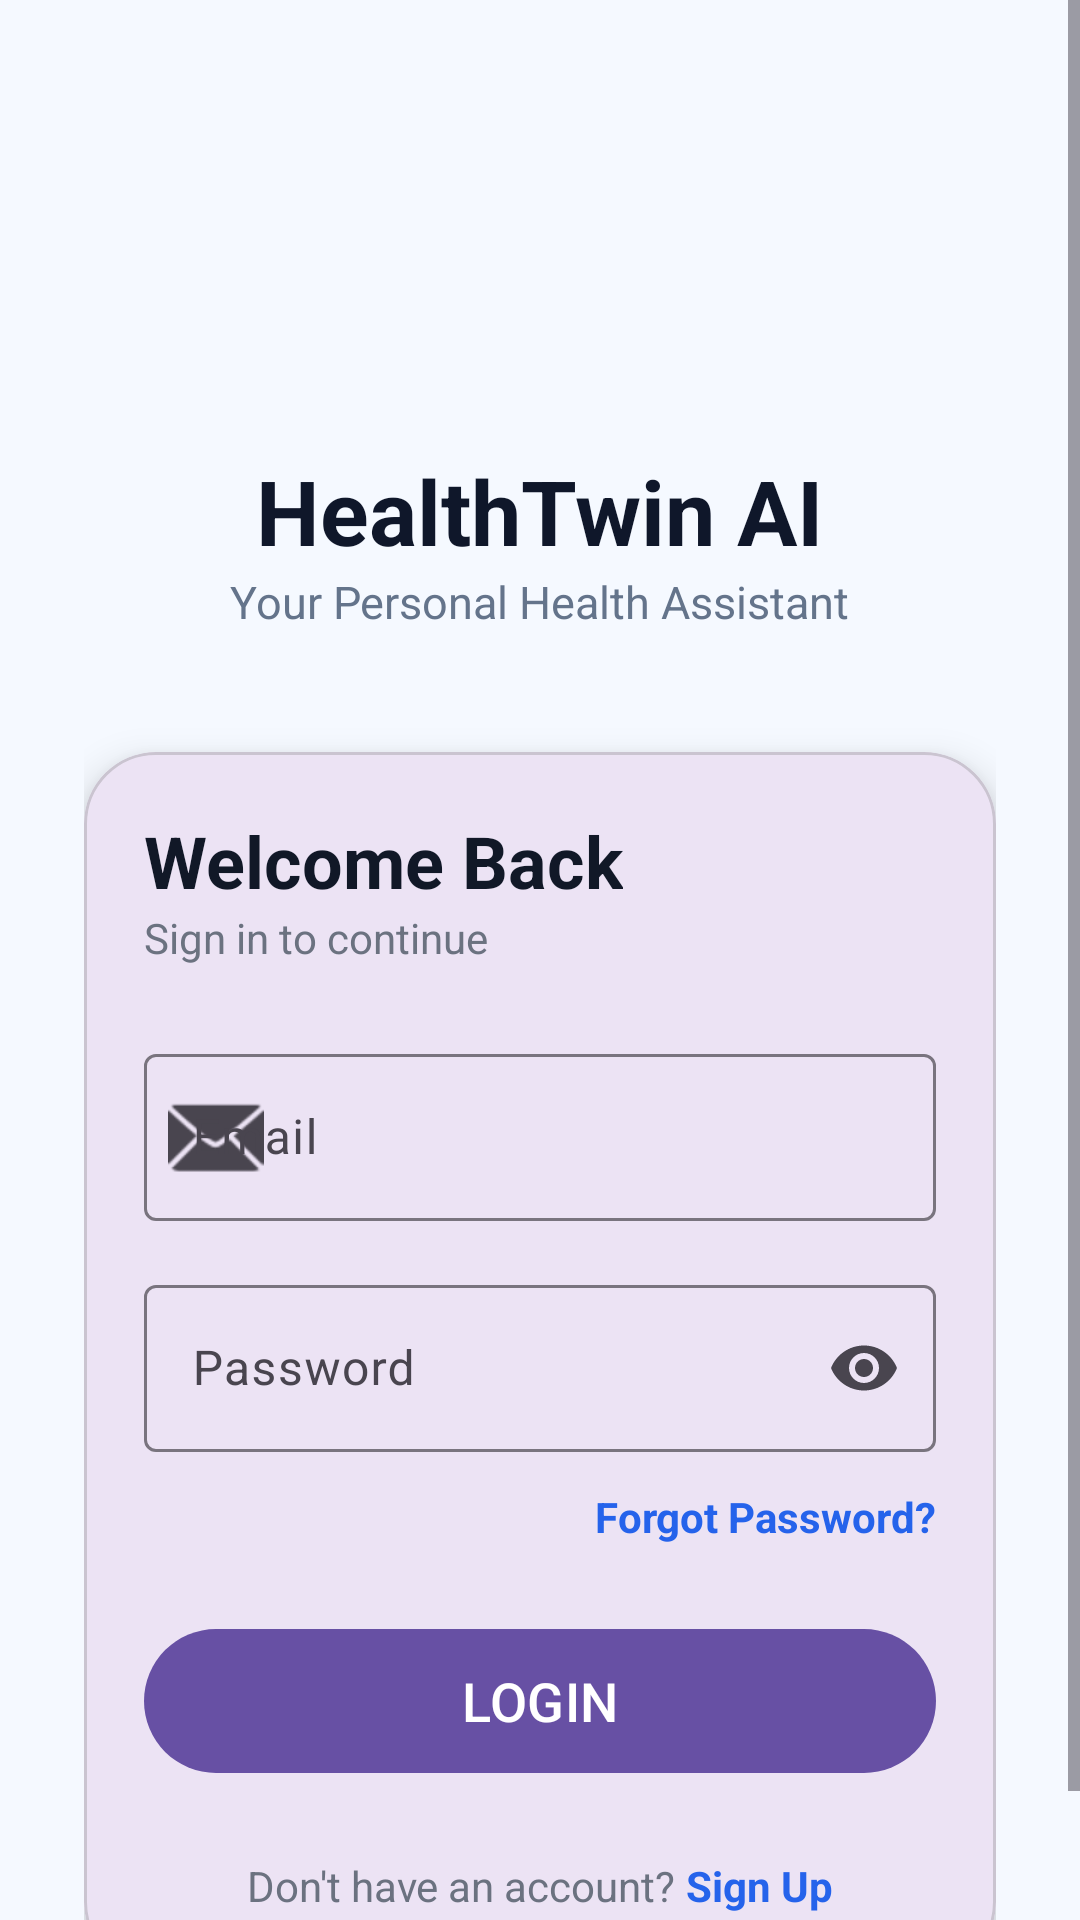

Write the Android layout XML for this screen, with the resource values it uses.
<!-- AndroidManifest.xml: application theme Theme.HealthTwin -->
<!-- res/layout/activity_login.xml -->
<?xml version="1.0" encoding="utf-8"?>
<androidx.constraintlayout.widget.ConstraintLayout
    xmlns:android="http://schemas.android.com/apk/res/android"
    xmlns:app="http://schemas.android.com/apk/res-auto"
    android:layout_width="match_parent"
    android:layout_height="match_parent"
    android:background="#F5F9FF">

    <ScrollView
        android:layout_width="0dp"
        android:layout_height="0dp"
        app:layout_constraintTop_toTopOf="parent"
        app:layout_constraintBottom_toBottomOf="parent"
        app:layout_constraintStart_toStartOf="parent"
        app:layout_constraintEnd_toEndOf="parent">

        <LinearLayout
            android:layout_width="match_parent"
            android:layout_height="wrap_content"
            android:orientation="vertical"
            android:padding="28dp">

            <ImageView
                android:id="@+id/imgLogo"
                android:layout_width="110dp"
                android:layout_height="110dp"
                android:layout_gravity="center"
                android:src="@drawable/logo"/>

            <TextView
                android:layout_width="wrap_content"
                android:layout_height="wrap_content"
                android:text="HealthTwin AI"
                android:textStyle="bold"
                android:textColor="#0F172A"
                android:textSize="30sp"
                android:layout_gravity="center"
                android:layout_marginTop="12dp"/>

            <TextView
                android:layout_width="wrap_content"
                android:layout_height="wrap_content"
                android:text="Your Personal Health Assistant"
                android:textColor="#64748B"
                android:textSize="15sp"
                android:layout_gravity="center"
                android:layout_marginBottom="40dp"/>

            <com.google.android.material.card.MaterialCardView
                android:layout_width="match_parent"
                android:layout_height="wrap_content"
                app:cardCornerRadius="24dp"
                app:cardElevation="8dp"
                android:padding="20dp">

                <LinearLayout
                    android:layout_width="match_parent"
                    android:layout_height="wrap_content"
                    android:orientation="vertical"
                    android:padding="20dp">

                    <TextView
                        android:layout_width="wrap_content"
                        android:layout_height="wrap_content"
                        android:text="Welcome Back"
                        android:textStyle="bold"
                        android:textSize="24sp"
                        android:textColor="#111827"/>

                    <TextView
                        android:layout_width="wrap_content"
                        android:layout_height="wrap_content"
                        android:text="Sign in to continue"
                        android:textColor="#6B7280"
                        android:layout_marginBottom="24dp"/>

                    <com.google.android.material.textfield.TextInputLayout
                        android:layout_width="match_parent"
                        android:layout_height="wrap_content"
                        android:hint="Email"
                        app:startIconDrawable="@android:drawable/ic_dialog_email">

                        <com.google.android.material.textfield.TextInputEditText
                            android:id="@+id/etEmail"
                            android:layout_width="match_parent"
                            android:layout_height="wrap_content"
                            android:inputType="textEmailAddress"/>
                    </com.google.android.material.textfield.TextInputLayout>
                    <com.google.android.material.textfield.TextInputLayout
                        android:layout_width="match_parent"
                        android:layout_height="wrap_content"
                        android:layout_marginTop="16dp"
                        android:hint="Password"
                        app:endIconMode="password_toggle">

                        <com.google.android.material.textfield.TextInputEditText
                            android:id="@+id/etPassword"
                            android:layout_width="match_parent"
                            android:layout_height="wrap_content"
                            android:inputType="textPassword"/>
                    </com.google.android.material.textfield.TextInputLayout>

                    <TextView
                        android:id="@+id/tvForgotPassword"
                        android:layout_width="wrap_content"
                        android:layout_height="wrap_content"
                        android:text="Forgot Password?"
                        android:textColor="#2563EB"
                        android:textStyle="bold"
                        android:layout_gravity="end"
                        android:layout_marginTop="12dp"/>

                    <com.google.android.material.button.MaterialButton
                        android:id="@+id/btnLogin"
                        android:layout_width="match_parent"
                        android:layout_height="56dp"
                        android:text="LOGIN"
                        android:textAllCaps="false"
                        android:textSize="18sp"
                        android:layout_marginTop="24dp"
                        app:cornerRadius="28dp"/>

                    <LinearLayout
                        android:layout_width="match_parent"
                        android:layout_height="wrap_content"
                        android:gravity="center"
                        android:layout_marginTop="24dp">

                        <TextView
                            android:layout_width="wrap_content"
                            android:layout_height="wrap_content"
                            android:text="Don't have an account? "
                            android:textColor="#6B7280"/>

                        <TextView
                            android:id="@+id/tvSignup"
                            android:layout_width="wrap_content"
                            android:layout_height="wrap_content"
                            android:text="Sign Up"
                            android:textStyle="bold"
                            android:textColor="#2563EB"/>
                    </LinearLayout>

                </LinearLayout>

            </com.google.android.material.card.MaterialCardView>

        </LinearLayout>

    </ScrollView>

</androidx.constraintlayout.widget.ConstraintLayout>
<!-- resources referenced by this layout -->
<resources>
  <style name="Theme.HealthTwin" parent="Base.Theme.HealthTwin" />
  <style name="Base.Theme.HealthTwin" parent="Theme.Material3.DayNight.NoActionBar">
          
          
      </style>
</resources>
